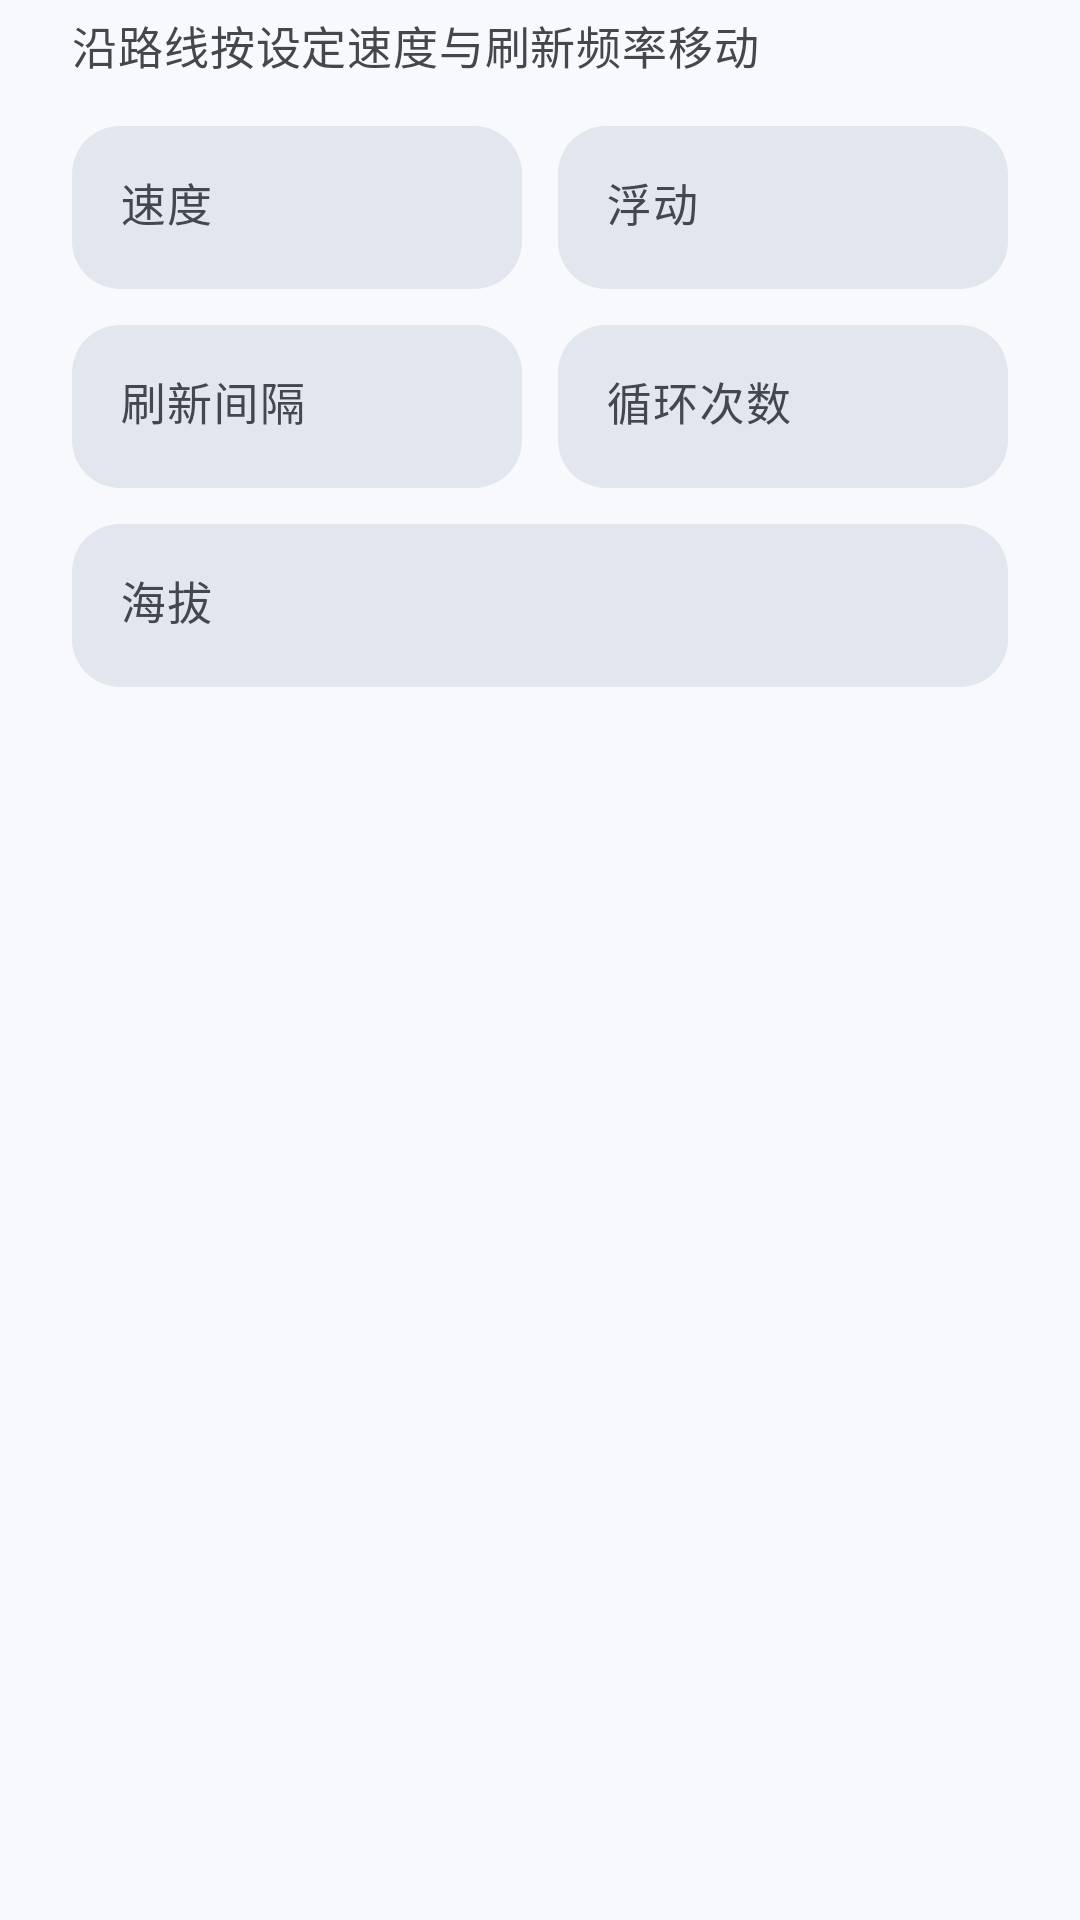

This screen was rendered from an Android layout file. Write that file and the resources it references.
<!-- AndroidManifest.xml: application theme AppTheme -->
<!-- res/layout/route_speed_dialog.xml -->
<?xml version="1.0" encoding="utf-8"?>
<LinearLayout xmlns:android="http://schemas.android.com/apk/res/android"
    xmlns:app="http://schemas.android.com/apk/res-auto"
    android:layout_width="match_parent"
    android:layout_height="wrap_content"
    android:orientation="vertical"
    android:paddingStart="24dp"
    android:paddingTop="4dp"
    android:paddingEnd="24dp"
    android:paddingBottom="4dp">

    <TextView
        android:id="@+id/route_speed_dialog_subtitle"
        android:layout_width="match_parent"
        android:layout_height="wrap_content"
        android:text="@string/route_speed_dialog_subtitle"
        android:textAppearance="@style/TextAppearance.App.Label"
        android:textColor="@color/on_surface_variant" />

    
    <LinearLayout
        android:layout_width="match_parent"
        android:layout_height="wrap_content"
        android:layout_marginTop="16dp"
        android:baselineAligned="false"
        android:orientation="horizontal">

        <com.google.android.material.textfield.TextInputLayout
            style="@style/Widget.App.TextInputLayout"
            android:layout_width="0dp"
            android:layout_height="wrap_content"
            android:layout_weight="1"
            android:hint="@string/route_speed_field_speed"
            app:suffixText="@string/route_speed_unit_mps"
            app:suffixTextAppearance="@style/TextAppearance.App.Caption"
            app:suffixTextColor="@color/on_surface_variant">

            <com.google.android.material.textfield.TextInputEditText
                android:id="@+id/dialog_route_speed"
                android:layout_width="match_parent"
                android:layout_height="wrap_content"
                android:digits="0123456789."
                android:fontFamily="monospace"
                android:fontFeatureSettings="tnum"
                android:inputType="numberDecimal"
                android:maxLength="6"
                android:singleLine="true"
                android:textColor="@color/on_surface"
                android:textSize="@dimen/text_body" />
        </com.google.android.material.textfield.TextInputLayout>

        <Space
            android:layout_width="12dp"
            android:layout_height="1dp" />

        <com.google.android.material.textfield.TextInputLayout
            style="@style/Widget.App.TextInputLayout"
            android:layout_width="0dp"
            android:layout_height="wrap_content"
            android:layout_weight="1"
            android:hint="@string/route_speed_field_float"
            app:suffixText="@string/route_speed_unit_percent"
            app:suffixTextAppearance="@style/TextAppearance.App.Caption"
            app:suffixTextColor="@color/on_surface_variant">

            <com.google.android.material.textfield.TextInputEditText
                android:id="@+id/dialog_route_speed_float"
                android:layout_width="match_parent"
                android:layout_height="wrap_content"
                android:digits="0123456789"
                android:fontFamily="monospace"
                android:fontFeatureSettings="tnum"
                android:inputType="number"
                android:maxLength="3"
                android:singleLine="true"
                android:textColor="@color/on_surface"
                android:textSize="@dimen/text_body" />
        </com.google.android.material.textfield.TextInputLayout>
    </LinearLayout>

    
    <LinearLayout
        android:layout_width="match_parent"
        android:layout_height="wrap_content"
        android:layout_marginTop="12dp"
        android:baselineAligned="false"
        android:orientation="horizontal">

        <com.google.android.material.textfield.TextInputLayout
            style="@style/Widget.App.TextInputLayout"
            android:layout_width="0dp"
            android:layout_height="wrap_content"
            android:layout_weight="1"
            android:hint="@string/route_speed_field_interval"
            app:suffixText="@string/route_speed_unit_ms"
            app:suffixTextAppearance="@style/TextAppearance.App.Caption"
            app:suffixTextColor="@color/on_surface_variant">

            <com.google.android.material.textfield.TextInputEditText
                android:id="@+id/dialog_route_interval"
                android:layout_width="match_parent"
                android:layout_height="wrap_content"
                android:digits="0123456789"
                android:fontFamily="monospace"
                android:fontFeatureSettings="tnum"
                android:inputType="number"
                android:maxLength="4"
                android:singleLine="true"
                android:textColor="@color/on_surface"
                android:textSize="@dimen/text_body" />
        </com.google.android.material.textfield.TextInputLayout>

        <Space
            android:layout_width="12dp"
            android:layout_height="1dp" />

        <com.google.android.material.textfield.TextInputLayout
            style="@style/Widget.App.TextInputLayout"
            android:layout_width="0dp"
            android:layout_height="wrap_content"
            android:layout_weight="1"
            android:hint="@string/route_speed_field_loop"
            app:suffixText="@string/route_speed_unit_times"
            app:suffixTextAppearance="@style/TextAppearance.App.Caption"
            app:suffixTextColor="@color/on_surface_variant">

            <com.google.android.material.textfield.TextInputEditText
                android:id="@+id/dialog_route_loop"
                android:layout_width="match_parent"
                android:layout_height="wrap_content"
                android:digits="0123456789"
                android:fontFamily="monospace"
                android:fontFeatureSettings="tnum"
                android:inputType="number"
                android:maxLength="4"
                android:singleLine="true"
                android:textColor="@color/on_surface"
                android:textSize="@dimen/text_body" />
        </com.google.android.material.textfield.TextInputLayout>
    </LinearLayout>

    
    <com.google.android.material.textfield.TextInputLayout
        style="@style/Widget.App.TextInputLayout"
        android:layout_width="match_parent"
        android:layout_height="wrap_content"
        android:layout_marginTop="12dp"
        android:hint="@string/route_speed_field_altitude"
        app:suffixText="@string/route_speed_unit_m"
        app:suffixTextAppearance="@style/TextAppearance.App.Caption"
        app:suffixTextColor="@color/on_surface_variant">

        <com.google.android.material.textfield.TextInputEditText
            android:id="@+id/dialog_route_altitude"
            android:layout_width="match_parent"
            android:layout_height="wrap_content"
            android:digits="-0123456789."
            android:fontFamily="monospace"
            android:fontFeatureSettings="tnum"
            android:inputType="numberDecimal"
            android:maxLength="7"
            android:singleLine="true"
            android:textColor="@color/on_surface"
            android:textSize="@dimen/text_body" />
    </com.google.android.material.textfield.TextInputLayout>

</LinearLayout>
<!-- resources referenced by this layout -->
<resources>
  <color name="on_surface">#191C20</color>
  <color name="on_surface_variant">#44474E</color>
  <dimen name="text_body">15sp</dimen>
  <string name="route_speed_dialog_subtitle">沿路线按设定速度与刷新频率移动</string>
  <string name="route_speed_field_altitude">海拔</string>
  <string name="route_speed_field_float">浮动</string>
  <string name="route_speed_field_interval">刷新间隔</string>
  <string name="route_speed_field_loop">循环次数</string>
  <string name="route_speed_field_speed">速度</string>
  <string name="route_speed_unit_m">米</string>
  <string name="route_speed_unit_mps">米/秒</string>
  <string name="route_speed_unit_ms">毫秒</string>
  <string name="route_speed_unit_percent">%</string>
  <string name="route_speed_unit_times">次</string>
  <dimen name="text_caption">12sp</dimen>
  <dimen name="text_label">13sp</dimen>
  <color name="surface_container_high">#E2E7EF</color>
  <dimen name="radius_m">16dp</dimen>
  <color name="primary">#00639B</color>
  <color name="on_primary">#FFFFFF</color>
  <color name="primary_container">#CDE5FF</color>
  <color name="on_primary_container">#001D33</color>
  <color name="secondary">#4F616E</color>
  <color name="on_secondary">#FFFFFF</color>
  <color name="secondary_container">#D2E5F4</color>
  <color name="on_secondary_container">#0B1D29</color>
  <color name="tertiary">#3F6375</color>
  <color name="on_tertiary">#FFFFFF</color>
  <color name="tertiary_container">#C2E8FC</color>
  <color name="on_tertiary_container">#001F2A</color>
  <color name="error">#BA1A1A</color>
  <color name="on_error">#FFFFFF</color>
  <color name="error_container">#FFDAD6</color>
  <color name="on_error_container">#410002</color>
  <color name="surface">#F7F9FC</color>
  <color name="outline">#74777D</color>
  <color name="on_background">#191C20</color>
  <color name="background">#F7F9FC</color>
  <style name="Widget.App.TextView" parent="android:Widget.TextView">
          <item name="android:textSize">@dimen/text_body</item>
          <item name="android:textColor">@color/on_surface</item>
          <item name="android:fontFamily">sans-serif</item>
      </style>
  <style name="ThemeOverlay.App.BottomSheetDialog" parent="ThemeOverlay.Material3.BottomSheetDialog">
          <item name="bottomSheetStyle">@style/Widget.App.BottomSheet</item>
      </style>
  <dimen name="radius_control">28dp</dimen>
  <style name="ShapeAppearanceOverlay.App.Dialog" parent="">
          <item name="cornerFamily">rounded</item>
          <item name="cornerSize">@dimen/radius_sheet</item>
      </style>
  <color name="surface_container_low">#F1F4F9</color>
  <style name="Widget.App.BottomSheet" parent="Widget.Material3.BottomSheet.Modal">
          <item name="backgroundTint">@color/surface_container_low</item>
          <item name="shapeAppearanceOverlay">@style/ShapeAppearanceOverlay.App.BottomSheet</item>
      </style>
  <style name="AppPreference" parent="@style/Preference.Material">
          <item name="android:layout">@layout/preference_row</item>
      </style>
  <style name="AppPreference.EditText" parent="@style/Preference.DialogPreference.EditTextPreference.Material">
          <item name="android:layout">@layout/preference_row</item>
      </style>
  <style name="AppPreference.List" parent="@style/Preference.DropDown.Material">
          <item name="android:layout">@layout/preference_row</item>
      </style>
  <style name="AppPreference.Dialog" parent="@style/Preference.DialogPreference.Material">
          <item name="android:layout">@layout/preference_row</item>
      </style>
  <style name="AppPreference.Switch" parent="@style/Preference.SwitchPreferenceCompat.Material">
          <item name="android:layout">@layout/preference_row</item>
      </style>
  <style name="AppPreferenceCategory" parent="@style/Preference.Category.Material">
          <item name="android:layout">@layout/preference_category</item>
      </style>
  <dimen name="text_title">22sp</dimen>
  <dimen name="text_button">15sp</dimen>
  <dimen name="radius_sheet">28dp</dimen>
</resources>
